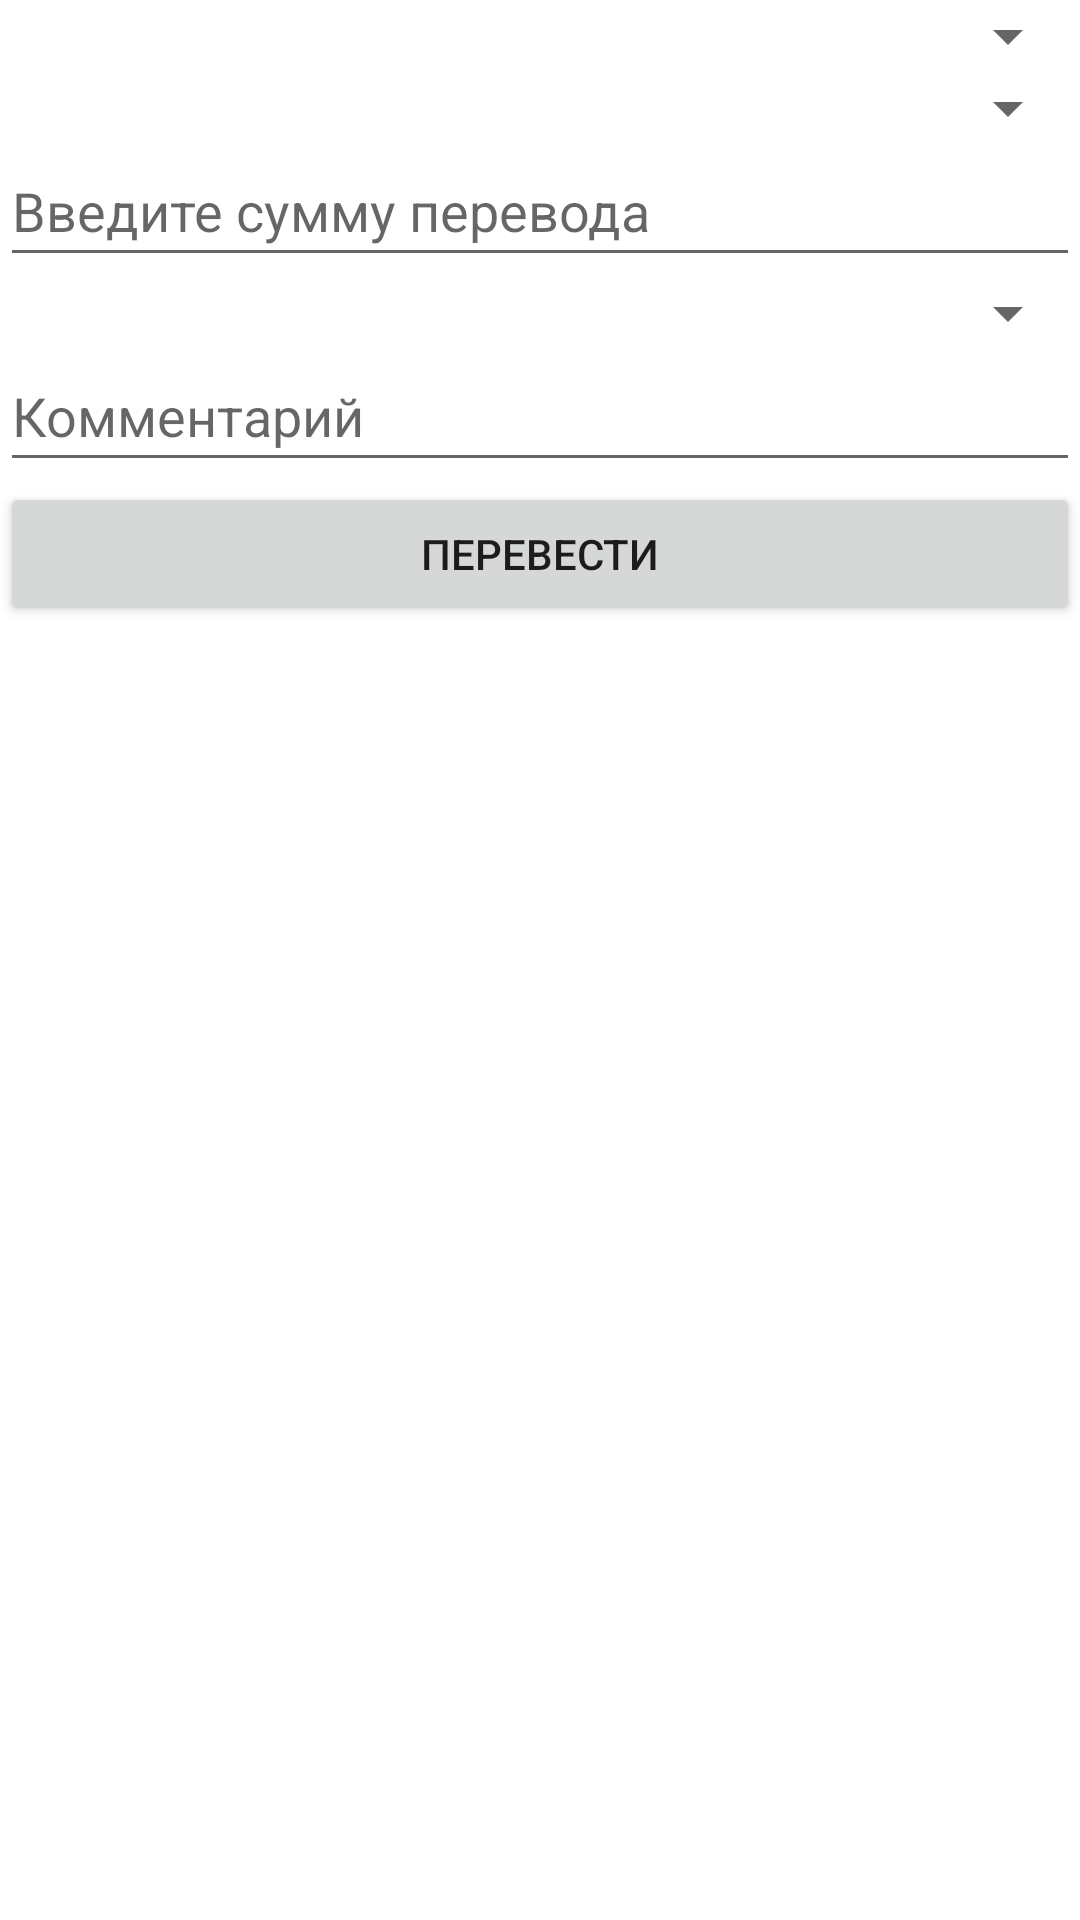

Produce the Android XML layout that renders to this screen, including the resource entries it uses.
<!-- AndroidManifest.xml: application theme Theme.YourUchet -->
<!-- res/layout/activity_transfer_window.xml -->
<?xml version="1.0" encoding="utf-8"?>
<LinearLayout xmlns:android="http://schemas.android.com/apk/res/android"
    xmlns:tools="http://schemas.android.com/tools"
    android:layout_width="match_parent"
    android:layout_height="match_parent"
    android:orientation="vertical"
    tools:context=".transfer_window">
    <Spinner
        android:id="@+id/s_debit_account"
        android:layout_width="match_parent"
        android:layout_height="wrap_content"
        android:paddingBottom="10dp"/>
    <Spinner
        android:id="@+id/s_enrollment_account"
        android:layout_width="match_parent"
        android:layout_height="wrap_content"
        android:paddingBottom="10dp"/>
    <EditText
        android:id="@+id/et_sum_debit"
        android:layout_width="match_parent"
        android:layout_height="wrap_content"
        android:inputType="numberDecimal"
        android:paddingBottom="@dimen/padding_for_all"
        android:hint="@string/et_sum_debit_hint">

    </EditText>
    <Spinner
        android:id="@+id/s_list_currency"
        android:layout_width="match_parent"
        android:layout_height="wrap_content"
        android:paddingBottom="10dp">
    </Spinner>
    <EditText
        android:id="@+id/et_comment"
        android:layout_width="match_parent"
        android:layout_height="wrap_content"
        android:paddingBottom="@dimen/padding_for_all"
        android:hint="@string/et_comment_hint"/>
    <Button
        android:id="@+id/b_transder_money"
        android:layout_width="match_parent"
        android:layout_height="wrap_content"
        android:text="@string/b_send_money"/>

</LinearLayout>
<!-- resources referenced by this layout -->
<resources>
  <dimen name="padding_for_all">10dp</dimen>
  <string name="b_send_money">Перевести</string>
  <string name="et_comment_hint">Комментарий</string>
  <string name="et_sum_debit_hint">Введите сумму перевода</string>
  <style name="Theme.YourUchet" parent="Theme.MaterialComponents.DayNight.DarkActionBar">
          
          <item name="colorPrimary">@color/purple_500</item>
          <item name="colorPrimaryVariant">@color/purple_700</item>
          <item name="colorOnPrimary">@color/white</item>
          
          <item name="colorSecondary">@color/teal_200</item>
          <item name="colorSecondaryVariant">@color/teal_700</item>
          <item name="colorOnSecondary">@color/black</item>
          
          <item name="android:statusBarColor" tools:targetApi="l">?attr/colorPrimaryVariant</item>
          
      </style>
  <color name="purple_500">#FF6200EE</color>
  <color name="purple_700">#FF3700B3</color>
  <color name="white">#FFFFFFFF</color>
  <color name="teal_200">#FF03DAC5</color>
  <color name="teal_700">#FF018786</color>
  <color name="black">#FF000000</color>
</resources>
